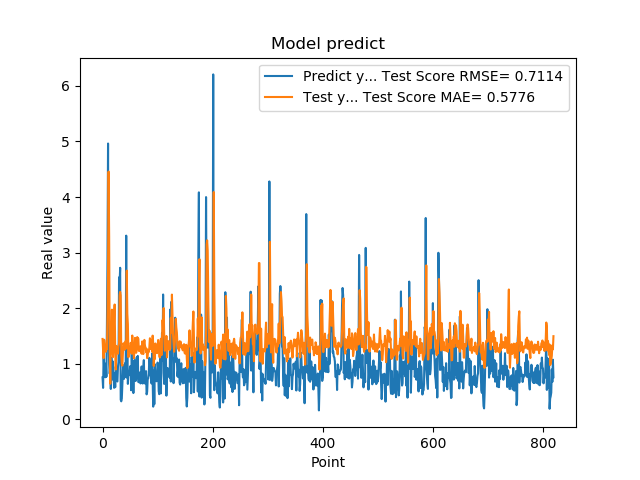

The data file committed next to this chart (first rows):
7.566530108451843262e-01, 1.448667550228512013e+00
5.684260129928588867e-01, 1.249862889507278751e+00
1.201630949974060059e+00, 1.103380856771993601e+00
8.802530169486999512e-01, 1.433698846379843461e+00
8.531429767608642578e-01, 1.365298715667438767e+00
7.591750025749206543e-01, 1.314174789205395433e+00
1.005007982254028320e+00, 1.217203686092196424e+00
7.687720060348510742e-01, 1.334536218749272418e+00
1.740013241767883301e+00, 1.261888038534341172e+00
2.913533687591552734e+00, 1.885060407525574355e+00
4.963075160980224609e+00, 2.675776089927051515e+00
1.471215128898620605e+00, 4.458111993158542674e+00
1.000648975372314453e+00, 3.285891980514843880e+00
8.220189809799194336e-01, 1.258155044658454402e+00
9.362199902534482643e-01, 6.428534140162790456e-01
5.486897230148315430e-01, 1.371792445965229090e+00
1.111255049705505371e+00, 1.495999114469394264e+00
7.148039937019348145e-01, 1.975060934355454823e+00
1.052167057991027832e+00, 1.233129619143443767e+00
8.955980539321898304e-01, 1.121674908306993457e+00
7.769405245780944824e-01, 1.373016514338178506e+00
5.699509978294372559e-01, 1.869338642061351585e+00
8.244060277938842773e-01, 2.067662159407328115e+00
5.800840258598327637e-01, 1.244848679787560863e+00
9.488009810447691761e-01, 8.995557340233336641e-01
7.918390035629272461e-01, 1.323295893258390921e+00
6.937990188598632812e-01, 1.279547191295488995e+00
6.834830045700073242e-01, 1.223915478875341911e+00
9.433320164680479847e-01, 1.182907205462186084e+00
1.032713770866394043e+00, 1.313790927186460955e+00
2.556216001510620117e+00, 1.374024400745452068e+00
2.464895963668823242e+00, 2.234428005472706591e+00
2.728049993515014204e+00, 2.294551937963920540e+00
3.558506965637206476e-01, 2.230036533742508098e+00
3.262020051479339600e-01, 1.144955070813951981e+00
3.781589865684509277e-01, 1.000185456494017799e+00
6.306380033493041992e-01, 9.677263080028752906e-01
8.854129910469055176e-01, 1.195552873995196164e+00
9.743152856826782227e-01, 1.371468819831190622e+00
7.307389974594116211e-01, 1.343890032305180116e+00
9.521890282630921520e-01, 1.253974999714425165e+00
1.011654973030090332e+00, 1.355560485610975974e+00
7.643579840660095215e-01, 1.412861084834570846e+00
3.306220054626464844e+00, 1.276930987934608241e+00
7.543110251426696777e-01, 2.677290365239273218e+00
1.409499049186706321e+00, 1.899699447429275212e+00
6.401469707489013672e-01, 1.715094177662183750e+00
8.640019893646240234e-01, 1.119496059172429669e+00
8.469420075416564941e-01, 1.274975727756286981e+00
7.976629734039306641e-01, 1.203130598859863731e+00
9.555831551551821068e-01, 1.277898677534704319e+00
9.546210169792175293e-01, 1.379253512592297559e+00
5.251880288124084473e-01, 1.357839114162198602e+00
1.275226235389709695e+00, 1.182316880188022168e+00
8.355640172958374023e-01, 1.510137470047838493e+00
7.640249729156494141e-01, 1.294557879361128094e+00
4.752210080623626154e-01, 1.258429338962842481e+00
7.414129972457885742e-01, 1.101824776036981479e+00
1.069700956344604492e+00, 1.267533353728315326e+00
7.892770171165466309e-01, 1.467826864147594002e+00
6.914690136909484863e-01, 1.286885860797585490e+00
... 759 more rows
